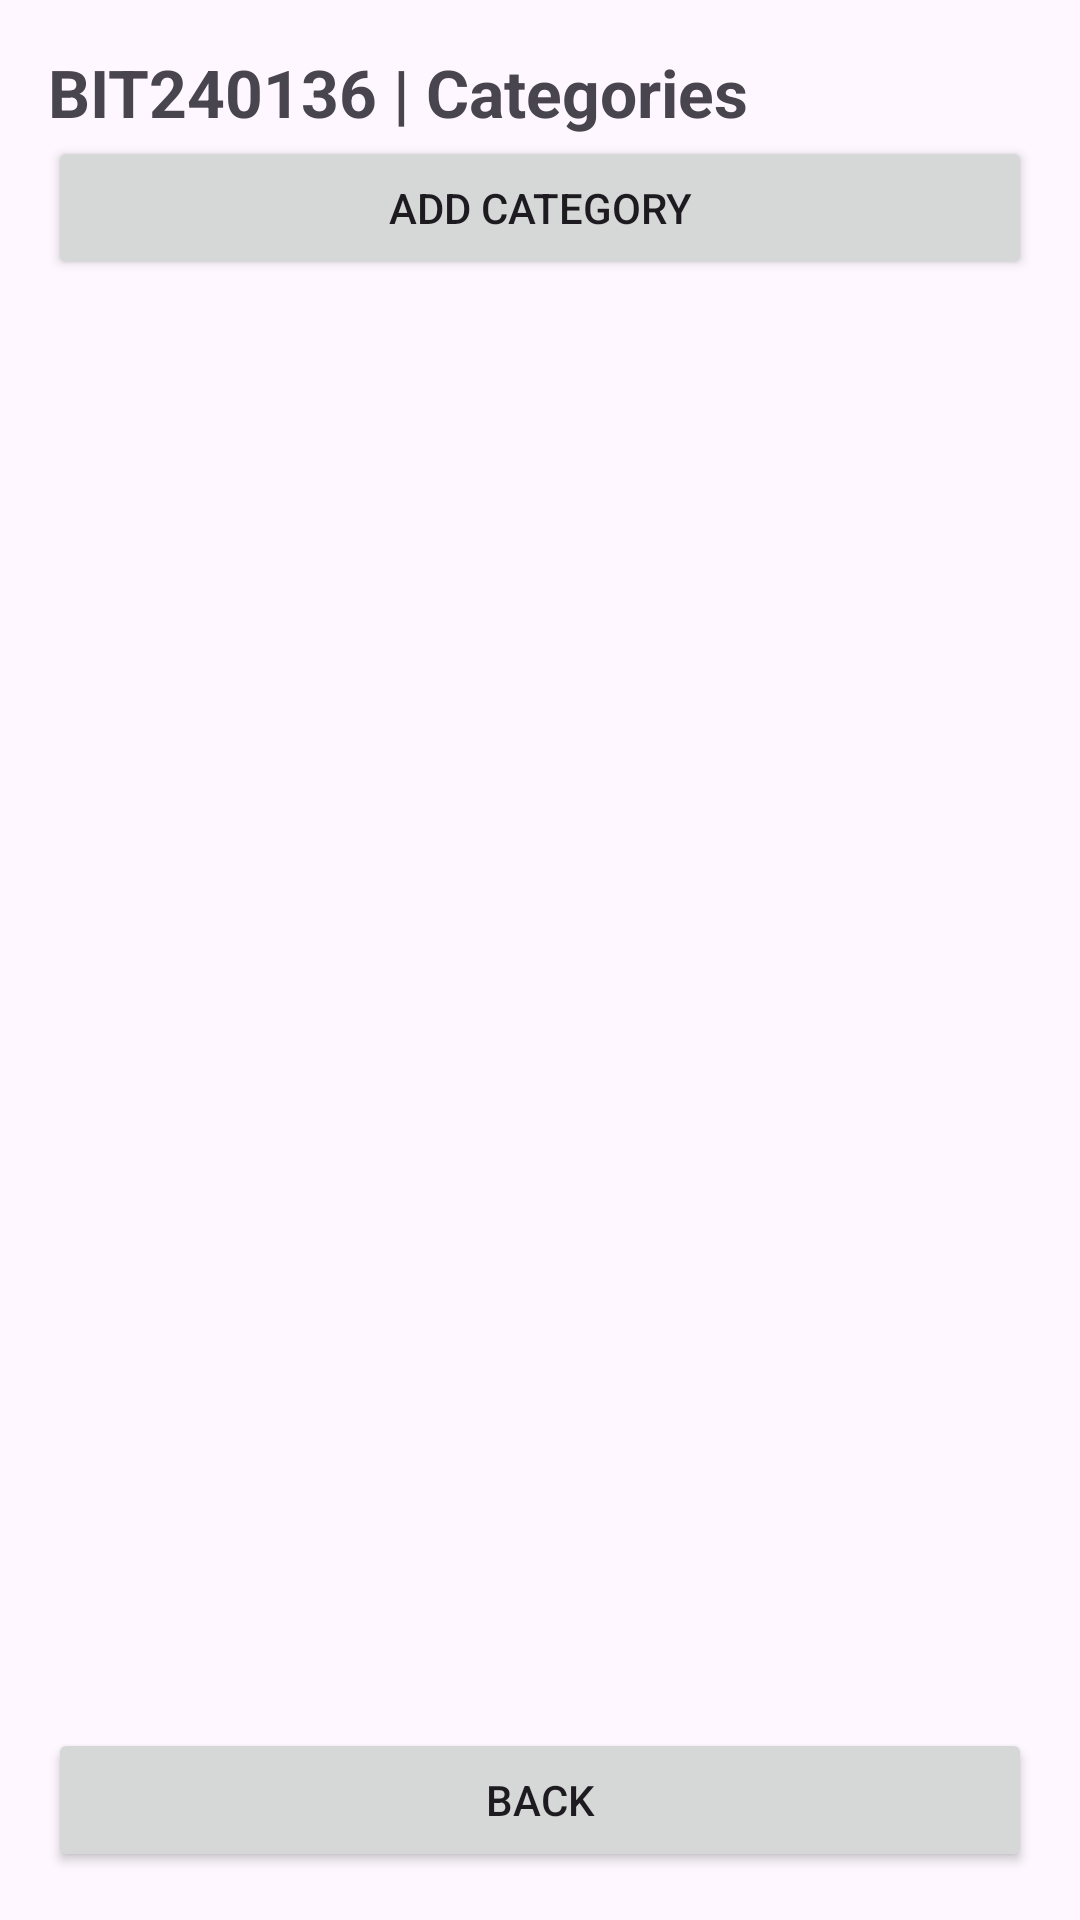

Write the Android layout XML for this screen, with the resource values it uses.
<!-- AndroidManifest.xml: application theme Theme.BIT240136_FoodManager -->
<!-- res/layout/activity_categories.xml -->
<?xml version="1.0" encoding="utf-8"?>
<LinearLayout xmlns:android="http://schemas.android.com/apk/res/android" android:layout_width="match_parent" android:layout_height="match_parent" android:orientation="vertical" android:padding="16dp">
<TextView android:layout_width="match_parent" android:layout_height="wrap_content" android:text="@string/categories_header" android:textStyle="bold" android:textSize="22sp"/>
<Button android:id="@+id/btnAddCategory" android:layout_width="match_parent" android:layout_height="wrap_content" android:text="@string/add_category"/>
<ScrollView android:layout_width="match_parent" android:layout_height="0dp" android:layout_weight="1"><LinearLayout android:id="@+id/categoryItems" android:layout_width="match_parent" android:layout_height="wrap_content" android:orientation="vertical"/></ScrollView>
<Button android:id="@+id/btnCategoryBack" android:layout_width="match_parent" android:layout_height="wrap_content" android:text="@string/back"/>
</LinearLayout>
<!-- resources referenced by this layout -->
<resources>
  <string name="add_category">Add category</string>
  <string name="back">Back</string>
  <string name="categories_header">BIT240136 | Categories</string>
  <style name="Theme.BIT240136_FoodManager" parent="Base.Theme.BIT240136_FoodManager" />
  <style name="Base.Theme.BIT240136_FoodManager" parent="Theme.Material3.DayNight.NoActionBar">
          
          
      </style>
</resources>
